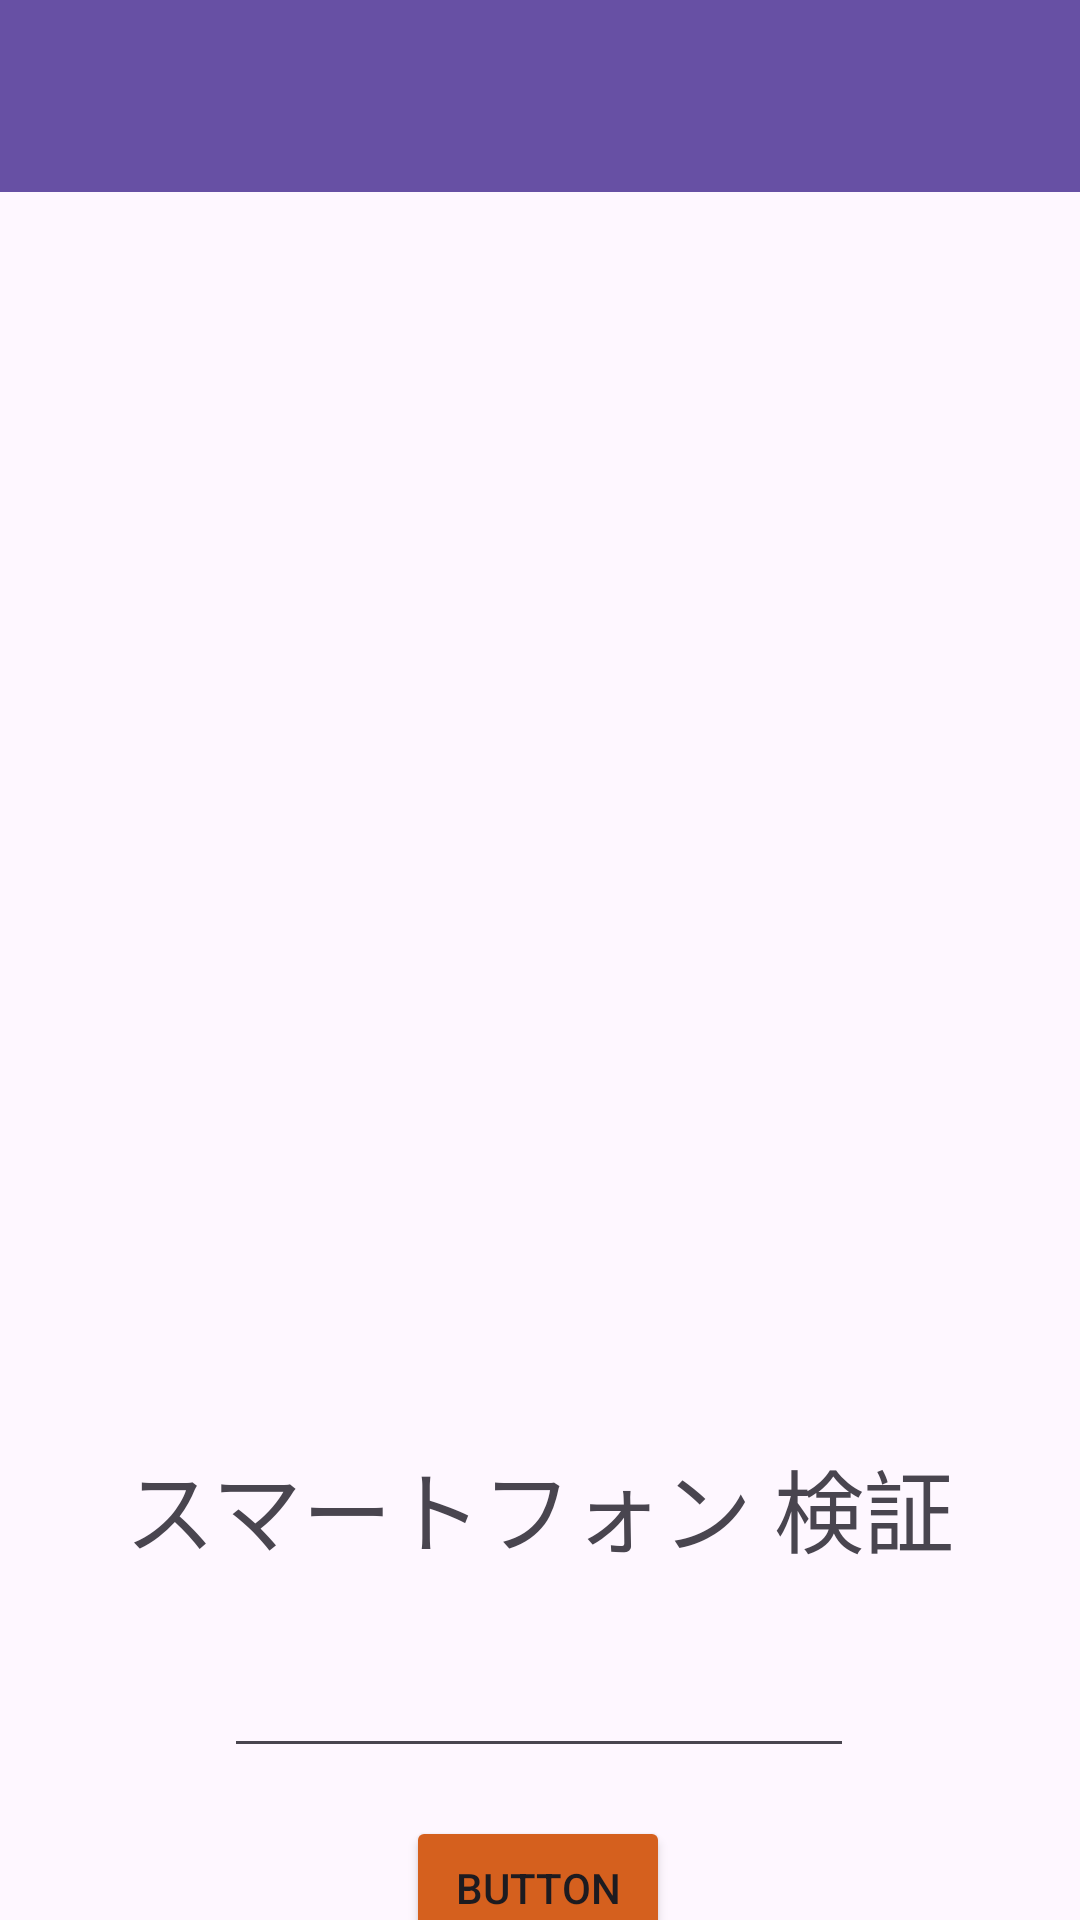

Layout XML and referenced resources for this Android screen:
<!-- AndroidManifest.xml: application theme Theme.Immanuel_3TIF -->
<!-- res/layout/activity_third.xml -->
<?xml version="1.0" encoding="utf-8"?>
<androidx.constraintlayout.widget.ConstraintLayout xmlns:android="http://schemas.android.com/apk/res/android"
    xmlns:app="http://schemas.android.com/apk/res-auto"
    xmlns:tools="http://schemas.android.com/tools"
    android:id="@+id/main"
    android:layout_width="match_parent"
    android:layout_height="match_parent"
    tools:context=".Home.pertemuan_3.ThirdActivity">

    <androidx.appcompat.widget.Toolbar
        android:id="@+id/toolbar"
        android:layout_width="match_parent"
        android:layout_height="?attr/actionBarSize"
        android:background="?attr/colorPrimary"
        android:theme="@style/ThemeOverlay.MaterialComponents.Dark.ActionBar"
        app:titleTextColor="@android:color/white"
        app:layout_constraintEnd_toEndOf="parent"
        app:layout_constraintStart_toStartOf="parent"
        app:layout_constraintTop_toTopOf="parent" />


    <Button
        android:id="@+id/btnKirim"
        android:layout_width="wrap_content"
        android:layout_height="wrap_content"
        android:layout_marginTop="16dp"
        android:backgroundTint="#D5601E"
        android:text="Button"
        app:layout_constraintEnd_toEndOf="parent"
        app:layout_constraintHorizontal_bias="0.498"
        app:layout_constraintStart_toStartOf="parent"
        app:layout_constraintTop_toBottomOf="@+id/inputNoTujuan" />

    <EditText
        android:id="@+id/inputNoTujuan"
        android:layout_width="wrap_content"
        android:layout_height="wrap_content"
        android:layout_marginTop="548dp"
        android:ems="10"
        android:inputType="phone"
        app:layout_constraintEnd_toEndOf="parent"
        app:layout_constraintHorizontal_bias="0.497"
        app:layout_constraintStart_toStartOf="parent"
        app:layout_constraintTop_toTopOf="parent" />

    <ImageView
        android:id="@+id/imageView"
        android:layout_width="272dp"
        android:layout_height="366dp"
        android:layout_marginBottom="64dp"
        app:layout_constraintBottom_toTopOf="@+id/inputNoTujuan"
        app:layout_constraintEnd_toEndOf="parent"
        app:layout_constraintStart_toStartOf="parent"
        app:layout_constraintTop_toTopOf="parent"
        app:layout_constraintVertical_bias="1.0"
        app:srcCompat="@drawable/iphone" />

    <TextView
        android:id="@+id/textView2"
        android:layout_width="wrap_content"
        android:layout_height="wrap_content"
        android:layout_marginBottom="24dp"
        android:text="スマートフォン 検証"
        android:textSize="30sp"
        android:fontFamily="@font/notoserifjpbold"
        app:layout_constraintBottom_toTopOf="@+id/inputNoTujuan"
        app:layout_constraintEnd_toEndOf="parent"
        app:layout_constraintStart_toStartOf="parent"
        app:layout_constraintTop_toBottomOf="@+id/imageView"
        app:layout_constraintVertical_bias="1.0" />

    <ImageView
        android:id="@+id/imageView2"
        android:layout_width="138dp"
        android:layout_height="106dp"
        android:layout_marginTop="16dp"
        app:layout_constraintEnd_toEndOf="parent"
        app:layout_constraintHorizontal_bias="0.498"
        app:layout_constraintStart_toStartOf="parent"
        app:layout_constraintTop_toBottomOf="@+id/toolbar"
        app:srcCompat="@drawable/naruto" />

</androidx.constraintlayout.widget.ConstraintLayout>
<!-- resources referenced by this layout -->
<resources>
  <style name="Theme.Immanuel_3TIF" parent="Base.Theme.Immanuel_3TIF" />
  <style name="Base.Theme.Immanuel_3TIF" parent="Theme.Material3.DayNight.NoActionBar">
          
          
      </style>
</resources>
